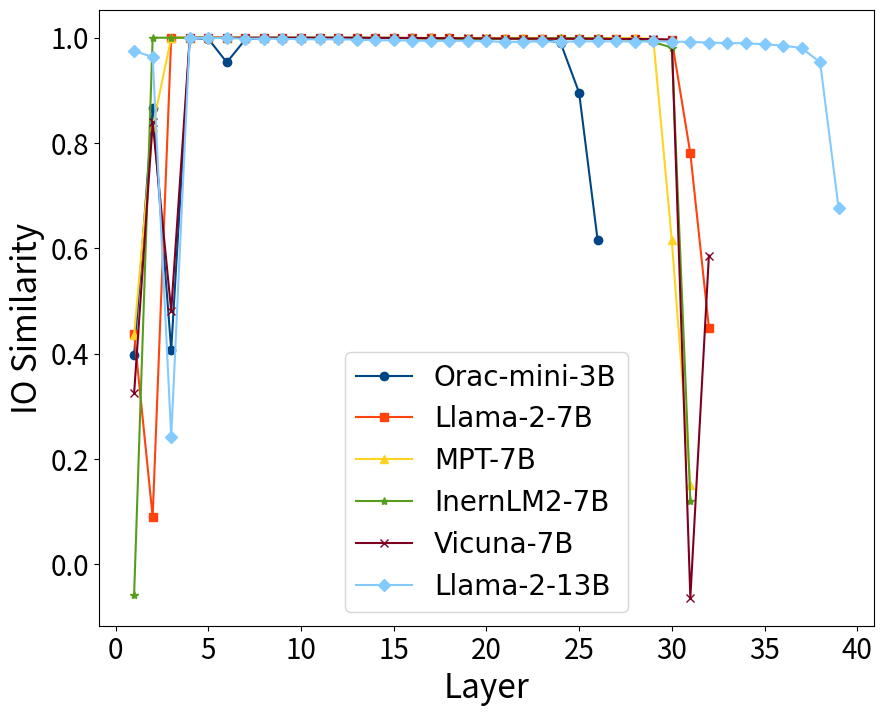

This chart was generated by the following Python code: (Note: this script raises an exception after producing the figure.)
import matplotlib.pyplot as plt

# Orac-mini-3B
orac_x = [1, 2, 3, 4, 5, 6, 7, 8, 9, 10, 11, 12, 13, 14, 15, 16, 17, 18, 19, 20, 21, 22, 23, 24, 25, 26]
orac_y = [0.397420061,0.865726496,0.406816742,0.999243106,0.997906625,0.953155645,0.996871812,0.999824779,0.999818606,0.999633908,0.999789468,0.99976784,0.99969812,0.99959359,0.99951859,0.999342706,0.999091446,0.998577535,0.998165292,0.99755707,0.997551918,0.99745552,0.996633717,0.990406079,0.895516362,0.615302469]
# Llama-2-7B
llama7_x = [1, 2, 3, 4, 5, 6, 7, 8, 9, 10, 11, 12, 13, 14, 15, 16, 17, 18, 19, 20, 21, 22, 23, 24, 25, 26, 27, 28, 29, 30, 31, 32]
llama7_y = [0.437694703,0.089435097,0.9999832,0.999973774,0.999826585,0.99988842,0.999867056,0.999829267,0.999779037,0.999732801,0.999693164,0.999690558,0.999641716,0.999512179,0.999400113,0.999114437,0.998718449,0.998747238,0.998492735,0.998158514,0.99815395,0.997945939,0.997805987,0.998023144,0.997723111,0.998082578,0.997678586,0.99725037,0.996569301,0.996060159,0.780090886,0.4494008]
# MPT-7B
mpt_x = [1, 2, 3, 4, 5, 6, 7, 8, 9, 10, 11, 12, 13, 14, 15, 16, 17, 18, 19, 20, 21, 22, 23, 24, 25, 26, 27, 28, 29, 30, 31]
mpt_y = [0.435176611,0.830939174,0.999904573,0.999910057,0.999863982,0.999817312,0.999795794,0.999759436,0.999716401,0.999710917,0.999678969,0.999684393,0.999640584,0.999633551,0.999504805,0.999637485,0.999663055,0.999641716,0.999632001,0.999599338,0.999600708,0.999608815,0.999585688,0.999554217,0.999531567,0.999475539,0.999423802,0.999361813,0.997995019,0.614898205,0.150938004]
# InernLM2-7B
inertia_x = [1, 2, 3, 4, 5, 6, 7, 8, 9, 10, 11, 12, 13, 14, 15, 16, 17, 18, 19, 20, 21, 22, 23, 24, 25, 26, 27, 28, 29, 30, 31]
inertia_y = [-0.058101114,0.99997431,0.999952435,0.999942303,0.99990046,0.999834836,0.999907672,0.99979353,0.999887228,0.99986577,0.99984175,0.999896884,0.999786317,0.999709308,0.999571145,0.998973727,0.998458803,0.998307884,0.997122347,0.997290432,0.99809587,0.99832499,0.998099983,0.998736739,0.998680472,0.998520076,0.997200489,0.996272802,0.991735101,0.981259882,0.120631248]
# Vicuna-7B
vicuna_x = [1, 2, 3, 4, 5, 6, 7, 8, 9, 10, 11, 12, 13, 14, 15, 16, 17, 18, 19, 20, 21, 22, 23, 24, 25, 26, 27, 28, 29, 30, 31, 32]
vicuna_y = [0.324582487,0.839181483,0.481164783,0.999973893,0.999889612,0.999929607,0.999919713,0.999865055,0.999837697,0.999857664,0.999855816,0.999775231,0.999744952,0.999727249,0.999643028,0.999525547,0.999283254,0.99906671,0.998992562,0.998760164,0.99843961,0.99836129,0.998308241,0.998219252,0.998225689,0.997999728,0.997719288,0.997715116,0.997310042,0.996389747,-0.063855357,0.586223841]
# Llama-2-13B
llama13_x = [1, 2, 3, 4, 5, 6, 7, 8, 9, 10, 11, 12, 13, 14, 15, 16, 17, 18, 19, 20, 21, 22, 23, 24, 25, 26, 27, 28, 29, 30, 31, 32, 33, 34, 35, 36, 37, 38, 39]
llama13_y = [0.974775672,0.963450074,0.242122799,0.999778569,0.999464393,0.999138594,0.998129785,0.998380721,0.997758985,0.997210562,0.996848404,0.997000575,0.996206343,0.99533534,0.995092869,0.994417131,0.993848562,0.994177282,0.993872464,0.993469477,0.991871774,0.992310882,0.992878139,0.99227351,0.993204236,0.993099034,0.99327302,0.992478251,0.993512452,0.992451429,0.992026746,0.990801334,0.989821374,0.989372969,0.98755765,0.985019803,0.980482459,0.953110814,0.675587296]

# 创建图形
plt.figure(figsize=(10, 8))

# 绘制三条线
plt.plot(orac_x, orac_y, label='Orac-mini-3B', marker='o', color='#004586')  # 添加标记点
plt.plot(llama7_x, llama7_y, label='Llama-2-7B', marker='s', color='#FF420E')  # 添加标记点
plt.plot(mpt_x, mpt_y, label='MPT-7B', marker='^', color='#FFD320')  # 添加标记点
plt.plot(inertia_x, inertia_y, label='InernLM2-7B', marker='*', color='#579D1C')  # 添加标记点
plt.plot(vicuna_x, vicuna_y, label='Vicuna-7B', marker='x', color='#7E0021')  # 添加标记点
plt.plot(llama13_x, llama13_y, label='Llama-2-13B', marker='D', color='#83CAFF')  # 添加标记点

plt.rcParams["font.family"] = "Arial"
# plt.tick_params(axis='both', labelsize=10)  # 'both' 表示同时设置 x 轴和 y 轴的标尺字体大小

# 添加标题和标签
# plt.title('sample')
plt.xlabel('Layer', fontsize=24)
plt.ylabel('IO Similarity', fontsize=24)

plt.xticks(fontsize=20)
plt.yticks(fontsize=20)

# 添加图例
plt.legend(fontsize=20)

# 显示网格
# plt.grid(True)

# 显示图形
# plt.show()
plt.savefig('pics/middle-layer-sparsity.pdf', format='pdf', bbox_inches='tight', pad_inches=0.26)
